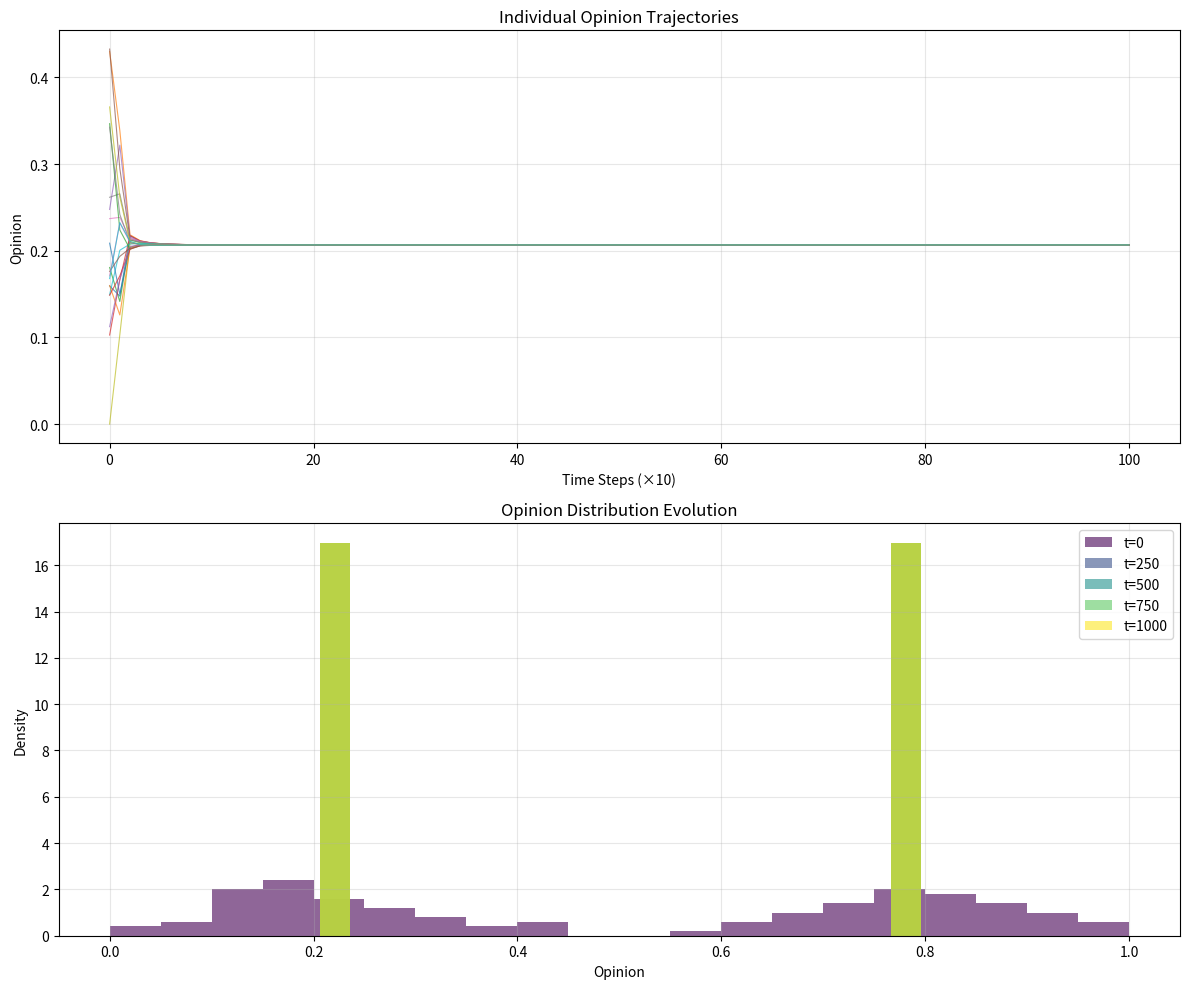
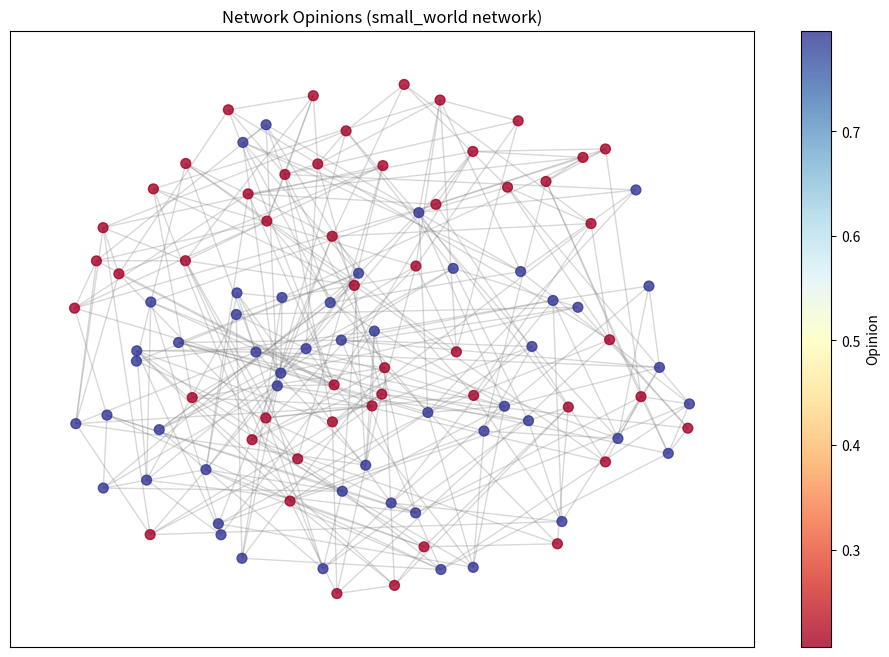

Write the Python code that produced these figures, in order.
import numpy as np
import matplotlib.pyplot as plt
import networkx as nx
from matplotlib.animation import FuncAnimation
import argparse
import time
from typing import List, Tuple, Dict, Optional
import seaborn as sns

class OpinionDynamicsSimulator:
    """
    A comprehensive simulator for opinion dynamics on networks.
    
    Supports multiple models:
    - Voter Model: Binary opinions with simple copying mechanism
    - Bounded Confidence Model (Hegselmann-Krause): Continuous opinions with confidence threshold
    - Deffuant Model: Pairwise interactions with confidence bound
    """
    
    def __init__(self, network_size: int = 100, network_type: str = "random"):
        self.network_size = network_size
        self.network_type = network_type
        self.network = None
        self.opinions = None
        self.history = []
        
        # Model parameters
        self.confidence_threshold = 0.2  # For bounded confidence models
        self.convergence_parameter = 0.5  # How much agents adjust opinions
        
        self._generate_network()
        
    def _generate_network(self):
        """Generate network topology based on specified type."""
        if self.network_type == "random":
            # Erdős-Rényi random graph
            self.network = nx.erdos_renyi_graph(self.network_size, 0.1)
        elif self.network_type == "small_world":
            # Watts-Strogatz small-world network
            self.network = nx.watts_strogatz_graph(self.network_size, 6, 0.3)
        elif self.network_type == "scale_free":
            # Barabási-Albert scale-free network
            self.network = nx.barabasi_albert_graph(self.network_size, 3)
        elif self.network_type == "complete":
            # Complete graph (everyone connected to everyone)
            self.network = nx.complete_graph(self.network_size)
        elif self.network_type == "ring":
            # Ring lattice
            self.network = nx.cycle_graph(self.network_size)
        else:
            raise ValueError(f"Unknown network type: {self.network_type}")
    
    def initialize_opinions(self, model_type: str, **kwargs):
        """Initialize opinions based on model type."""
        if model_type == "voter":
            # Binary opinions (0 or 1)
            self.opinions = np.random.choice([0, 1], size=self.network_size)
        elif model_type in ["bounded_confidence", "deffuant"]:
            # Continuous opinions in [0, 1]
            if "distribution" in kwargs and kwargs["distribution"] == "bimodal":
                # Create polarized initial distribution
                self.opinions = np.concatenate([
                    np.random.normal(0.2, 0.1, self.network_size // 2),
                    np.random.normal(0.8, 0.1, self.network_size // 2)
                ])
                self.opinions = np.clip(self.opinions, 0, 1)
            else:
                # Uniform distribution
                self.opinions = np.random.uniform(0, 1, self.network_size)
        else:
            raise ValueError(f"Unknown model type: {model_type}")
        
        self.history = [self.opinions.copy()]
    
    def voter_model_step(self):
        """One step of the voter model."""
        # Select random agent
        agent = np.random.randint(self.network_size)
        neighbors = list(self.network.neighbors(agent))
        
        if neighbors:
            # Copy opinion from random neighbor
            neighbor = np.random.choice(neighbors)
            self.opinions[agent] = self.opinions[neighbor]
    
    def bounded_confidence_step(self):
        """One step of the bounded confidence model (Hegselmann-Krause)."""
        new_opinions = self.opinions.copy()
        
        for agent in range(self.network_size):
            # Find neighbors within confidence threshold
            neighbors = list(self.network.neighbors(agent))
            if not neighbors:
                continue
                
            similar_neighbors = []
            for neighbor in neighbors:
                if abs(self.opinions[agent] - self.opinions[neighbor]) <= self.confidence_threshold:
                    similar_neighbors.append(neighbor)
            
            if similar_neighbors:
                # Update opinion as average of similar neighbors
                neighbor_opinions = [self.opinions[n] for n in similar_neighbors]
                neighbor_opinions.append(self.opinions[agent])  # Include own opinion
                new_opinions[agent] = np.mean(neighbor_opinions)
        
        self.opinions = new_opinions
    
    def deffuant_step(self):
        """One step of the Deffuant model."""
        # Select two random connected agents
        edges = list(self.network.edges())
        if not edges:
            return
            
        agent1, agent2 = edges[np.random.randint(len(edges))]
        
        # Check if opinions are within confidence threshold
        if abs(self.opinions[agent1] - self.opinions[agent2]) <= self.confidence_threshold:
            # Both agents move closer to each other
            opinion1 = self.opinions[agent1]
            opinion2 = self.opinions[agent2]
            
            self.opinions[agent1] += self.convergence_parameter * (opinion2 - opinion1)
            self.opinions[agent2] += self.convergence_parameter * (opinion1 - opinion2)
    
    def simulate(self, model_type: str, steps: int = 1000, **kwargs):
        """Run simulation for specified number of steps."""
        self.initialize_opinions(model_type, **kwargs)
        
        step_function = {
            "voter": self.voter_model_step,
            "bounded_confidence": self.bounded_confidence_step,
            "deffuant": self.deffuant_step
        }[model_type]
        
        for step in range(steps):
            step_function()
            
            # Record history every 10 steps to save memory
            if step % 10 == 0:
                self.history.append(self.opinions.copy())
        
        return np.array(self.history)
    
    def get_polarization(self):
        """Calculate polarization measure."""
        if len(np.unique(self.opinions)) == 1:
            return 0.0
        return np.var(self.opinions)
    
    def get_consensus_time(self, threshold: float = 0.01):
        """Find time to consensus (for continuous models)."""
        for i, opinions in enumerate(self.history):
            if np.var(opinions) < threshold:
                return i * 10  # Multiply by 10 since we record every 10 steps
        return None
    
    def plot_opinion_evolution(self, save_path: Optional[str] = None):
        """Plot evolution of opinions over time."""
        history = np.array(self.history)
        
        fig, (ax1, ax2) = plt.subplots(2, 1, figsize=(12, 10))
        
        # Plot individual opinion trajectories
        for agent in range(min(20, self.network_size)):  # Plot max 20 agents
            ax1.plot(history[:, agent], alpha=0.7, linewidth=0.8)
        
        ax1.set_xlabel('Time Steps (×10)')
        ax1.set_ylabel('Opinion')
        ax1.set_title('Individual Opinion Trajectories')
        ax1.grid(True, alpha=0.3)
        
        # Plot opinion distribution evolution
        times_to_plot = np.linspace(0, len(history)-1, 5, dtype=int)
        colors = plt.cm.viridis(np.linspace(0, 1, len(times_to_plot)))
        
        for i, (time_idx, color) in enumerate(zip(times_to_plot, colors)):
            ax2.hist(history[time_idx], bins=20, alpha=0.6, 
                    label=f't={time_idx*10}', color=color, density=True)
        
        ax2.set_xlabel('Opinion')
        ax2.set_ylabel('Density')
        ax2.set_title('Opinion Distribution Evolution')
        ax2.legend()
        ax2.grid(True, alpha=0.3)
        
        plt.tight_layout()
        
        if save_path:
            plt.savefig(save_path, dpi=300, bbox_inches='tight')
        
        # Only show if not in headless environment
        import os
        if os.environ.get('DISPLAY') is not None:
            plt.show()
        else:
            print(f"Plot saved to {save_path if save_path else 'display'}")
    
    def plot_network_opinions(self, save_path: Optional[str] = None):
        """Plot network with nodes colored by opinion."""
        if len(self.opinions) > 200:
            print("Network too large to visualize effectively. Skipping network plot.")
            return
            
        plt.figure(figsize=(12, 8))
        
        # Use spring layout for better visualization
        pos = nx.spring_layout(self.network, k=1, iterations=50)
        
        # Color nodes by opinion
        if len(np.unique(self.opinions)) == 2:
            # Binary opinions
            colors = ['red' if op == 0 else 'blue' for op in self.opinions]
            nx.draw(self.network, pos, 
                    node_color=colors,
                    node_size=50,
                    alpha=0.8,
                    edge_color='gray')
        else:
            # Continuous opinions
            colors = self.opinions
            nodes = nx.draw_networkx_nodes(self.network, pos, 
                                         node_color=colors,
                                         node_size=50,
                                         alpha=0.8,
                                         cmap=plt.cm.RdYlBu)
            nx.draw_networkx_edges(self.network, pos, edge_color='gray', alpha=0.3)
            plt.colorbar(nodes, label='Opinion')
        
        plt.title(f'Network Opinions ({self.network_type} network)')
        
        if save_path:
            plt.savefig(save_path, dpi=300, bbox_inches='tight')
        
        # Only show if not in headless environment
        import os
        if os.environ.get('DISPLAY') is not None:
            plt.show()
        else:
            print(f"Plot saved to {save_path if save_path else 'display'}")


class InteractiveSimulation:
    """Interactive simulation with real-time plotting."""
    
    def __init__(self, simulator: OpinionDynamicsSimulator):
        self.simulator = simulator
        self.fig, self.axes = plt.subplots(2, 2, figsize=(15, 10))
        self.line_plots = []
        self.current_step = 0
        
    def animate(self, frame, model_type: str, max_agents_plot: int = 20):
        """Animation function for real-time plotting."""
        # Clear axes
        for ax in self.axes.flat:
            ax.clear()
        
        # Run one simulation step
        if model_type == "voter":
            self.simulator.voter_model_step()
        elif model_type == "bounded_confidence":
            self.simulator.bounded_confidence_step()
        elif model_type == "deffuant":
            self.simulator.deffuant_step()
        
        self.current_step += 1
        self.simulator.history.append(self.simulator.opinions.copy())
        
        # Keep only recent history for performance
        if len(self.simulator.history) > 200:
            self.simulator.history = self.simulator.history[-200:]
        
        history = np.array(self.simulator.history)
        
        # Plot 1: Opinion trajectories
        ax1 = self.axes[0, 0]
        for agent in range(min(max_agents_plot, self.simulator.network_size)):
            ax1.plot(history[:, agent], alpha=0.7, linewidth=1)
        ax1.set_title('Opinion Trajectories')
        ax1.set_ylabel('Opinion')
        ax1.grid(True, alpha=0.3)
        
        # Plot 2: Current opinion distribution
        ax2 = self.axes[0, 1]
        ax2.hist(self.simulator.opinions, bins=20, alpha=0.7, density=True)
        ax2.set_title('Current Opinion Distribution')
        ax2.set_xlabel('Opinion')
        ax2.set_ylabel('Density')
        ax2.grid(True, alpha=0.3)
        
        # Plot 3: Polarization over time
        ax3 = self.axes[1, 0]
        polarization = [np.var(h) for h in self.simulator.history]
        ax3.plot(polarization)
        ax3.set_title('Polarization Over Time')
        ax3.set_xlabel('Time Steps')
        ax3.set_ylabel('Variance')
        ax3.grid(True, alpha=0.3)
        
        # Plot 4: Network visualization (if small enough)
        ax4 = self.axes[1, 1]
        if self.simulator.network_size <= 50:
            pos = nx.spring_layout(self.simulator.network, k=1, iterations=20)
            if len(np.unique(self.simulator.opinions)) == 2:
                colors = ['red' if op == 0 else 'blue' for op in self.simulator.opinions]
            else:
                colors = self.simulator.opinions
            
            nx.draw(self.simulator.network, pos, ax=ax4,
                   node_color=colors,
                   node_size=100,
                   alpha=0.8,
                   edge_color='gray',
                   cmap=plt.cm.RdYlBu)
            ax4.set_title('Network State')
        else:
            ax4.text(0.5, 0.5, 'Network too large\nto visualize', 
                    ha='center', va='center', transform=ax4.transAxes)
            ax4.set_title('Network State')
        
        plt.tight_layout()


def run_batch_simulation():
    """Run batch simulations comparing different models and networks."""
    print("Running Opinion Dynamics Simulation Suite...")
    print("=" * 50)
    
    # Parameters to test
    network_types = ["random", "small_world", "scale_free"]
    model_types = ["voter", "bounded_confidence", "deffuant"]
    network_size = 100
    steps = 1000
    
    results = {}
    
    for net_type in network_types:
        print(f"\nTesting {net_type} network...")
        results[net_type] = {}
        
        for model_type in model_types:
            print(f"  Running {model_type} model...")
            
            # Create simulator
            sim = OpinionDynamicsSimulator(network_size, net_type)
            
            # Run simulation
            start_time = time.time()
            if model_type == "voter":
                history = sim.simulate(model_type, steps)
            else:
                history = sim.simulate(model_type, steps, distribution="bimodal")
            
            runtime = time.time() - start_time
            
            # Calculate metrics
            final_polarization = sim.get_polarization()
            consensus_time = sim.get_consensus_time()
            
            results[net_type][model_type] = {
                'final_polarization': final_polarization,
                'consensus_time': consensus_time,
                'runtime': runtime,
                'final_opinions': sim.opinions.copy()
            }
            
            print(f"    Final polarization: {final_polarization:.4f}")
            print(f"    Consensus time: {consensus_time}")
            print(f"    Runtime: {runtime:.2f}s")
    
    # Create summary plots
    create_summary_plots(results, network_types, model_types)
    
    return results


def create_summary_plots(results: Dict, network_types: List[str], model_types: List[str]):
    """Create summary comparison plots."""
    fig, axes = plt.subplots(2, 2, figsize=(15, 12))
    
    # Plot 1: Final polarization comparison
    ax1 = axes[0, 0]
    polarization_data = []
    labels = []
    
    for net_type in network_types:
        for model_type in model_types:
            if model_type in results[net_type]:
                polarization_data.append(results[net_type][model_type]['final_polarization'])
                labels.append(f"{net_type}\n{model_type}")
    
    ax1.bar(range(len(polarization_data)), polarization_data)
    ax1.set_xticks(range(len(labels)))
    ax1.set_xticklabels(labels, rotation=45, ha='right')
    ax1.set_ylabel('Final Polarization')
    ax1.set_title('Final Polarization by Network and Model')
    ax1.grid(True, alpha=0.3)
    
    # Plot 2: Consensus time comparison
    ax2 = axes[0, 1]
    consensus_times = []
    consensus_labels = []
    
    for net_type in network_types:
        for model_type in model_types:
            if model_type in results[net_type]:
                ct = results[net_type][model_type]['consensus_time']
                if ct is not None:
                    consensus_times.append(ct)
                    consensus_labels.append(f"{net_type}\n{model_type}")
    
    if consensus_times:
        ax2.bar(range(len(consensus_times)), consensus_times)
        ax2.set_xticks(range(len(consensus_labels)))
        ax2.set_xticklabels(consensus_labels, rotation=45, ha='right')
        ax2.set_ylabel('Consensus Time')
        ax2.set_title('Time to Consensus')
        ax2.grid(True, alpha=0.3)
    else:
        ax2.text(0.5, 0.5, 'No consensus reached\nin simulation time', 
                ha='center', va='center', transform=ax2.transAxes)
        ax2.set_title('Time to Consensus')
    
    # Plot 3: Opinion distributions for different models
    ax3 = axes[1, 0]
    for i, model_type in enumerate(model_types):
        opinions = results['small_world'][model_type]['final_opinions']
        ax3.hist(opinions, bins=20, alpha=0.6, label=model_type, density=True)
    
    ax3.set_xlabel('Opinion')
    ax3.set_ylabel('Density')
    ax3.set_title('Final Opinion Distributions (Small-World Network)')
    ax3.legend()
    ax3.grid(True, alpha=0.3)
    
    # Plot 4: Runtime comparison
    ax4 = axes[1, 1]
    runtime_data = []
    runtime_labels = []
    
    for net_type in network_types:
        for model_type in model_types:
            if model_type in results[net_type]:
                runtime_data.append(results[net_type][model_type]['runtime'])
                runtime_labels.append(f"{net_type}\n{model_type}")
    
    ax4.bar(range(len(runtime_data)), runtime_data)
    ax4.set_xticks(range(len(runtime_labels)))
    ax4.set_xticklabels(runtime_labels, rotation=45, ha='right')
    ax4.set_ylabel('Runtime (seconds)')
    ax4.set_title('Simulation Runtime')
    ax4.grid(True, alpha=0.3)
    
    plt.tight_layout()
    plt.savefig('opinion_dynamics_summary.png', dpi=300, bbox_inches='tight')
    
    # Only show if not in headless environment
    import os
    if os.environ.get('DISPLAY') is not None:
        plt.show()
    else:
        print("Summary plot saved to opinion_dynamics_summary.png")


def main():
    """Main function with command line interface."""
    parser = argparse.ArgumentParser(description='Opinion Dynamics Simulation')
    parser.add_argument('--mode', choices=['interactive', 'batch', 'single'], 
                       default='single', help='Simulation mode')
    parser.add_argument('--model', choices=['voter', 'bounded_confidence', 'deffuant'], 
                       default='bounded_confidence', help='Opinion dynamics model')
    parser.add_argument('--network', choices=['random', 'small_world', 'scale_free', 'complete', 'ring'], 
                       default='small_world', help='Network topology')
    parser.add_argument('--size', type=int, default=100, help='Network size')
    parser.add_argument('--steps', type=int, default=1000, help='Simulation steps')
    parser.add_argument('--confidence', type=float, default=0.2, 
                       help='Confidence threshold for bounded confidence models')
    parser.add_argument('--convergence', type=float, default=0.5, 
                       help='Convergence parameter for Deffuant model')
    
    args = parser.parse_args()
    
    if args.mode == 'batch':
        results = run_batch_simulation()
        print("\nBatch simulation completed!")
        print("Summary plots saved as 'opinion_dynamics_summary.png'")
        
    elif args.mode == 'interactive':
        print("Starting interactive simulation...")
        print("Close the plot window to stop the simulation.")
        
        # Create simulator
        sim = OpinionDynamicsSimulator(args.size, args.network)
        sim.confidence_threshold = args.confidence
        sim.convergence_parameter = args.convergence
        sim.initialize_opinions(args.model, distribution="bimodal")
        
        # Create interactive simulation
        interactive = InteractiveSimulation(sim)
        
        # Start animation
        anim = FuncAnimation(interactive.fig, interactive.animate, 
                           fargs=(args.model,), interval=100, blit=False)
        plt.show()
        
    else:  # single mode
        print(f"Running single simulation:")
        print(f"  Model: {args.model}")
        print(f"  Network: {args.network} (size={args.size})")
        print(f"  Steps: {args.steps}")
        
        # Create and run simulation
        sim = OpinionDynamicsSimulator(args.size, args.network)
        sim.confidence_threshold = args.confidence
        sim.convergence_parameter = args.convergence
        
        start_time = time.time()
        if args.model == "voter":
            history = sim.simulate(args.model, args.steps)
        else:
            history = sim.simulate(args.model, args.steps, distribution="bimodal")
        
        runtime = time.time() - start_time
        
        # Print results
        print(f"\nSimulation completed in {runtime:.2f} seconds")
        print(f"Final polarization: {sim.get_polarization():.4f}")
        consensus_time = sim.get_consensus_time()
        if consensus_time:
            print(f"Consensus time: {consensus_time}")
        else:
            print("Consensus not reached")
        
        # Create plots
        sim.plot_opinion_evolution('opinion_evolution.png')
        sim.plot_network_opinions('network_opinions.png')
        
        print("Plots saved as 'opinion_evolution.png' and 'network_opinions.png'")


if __name__ == "__main__":
    main()
